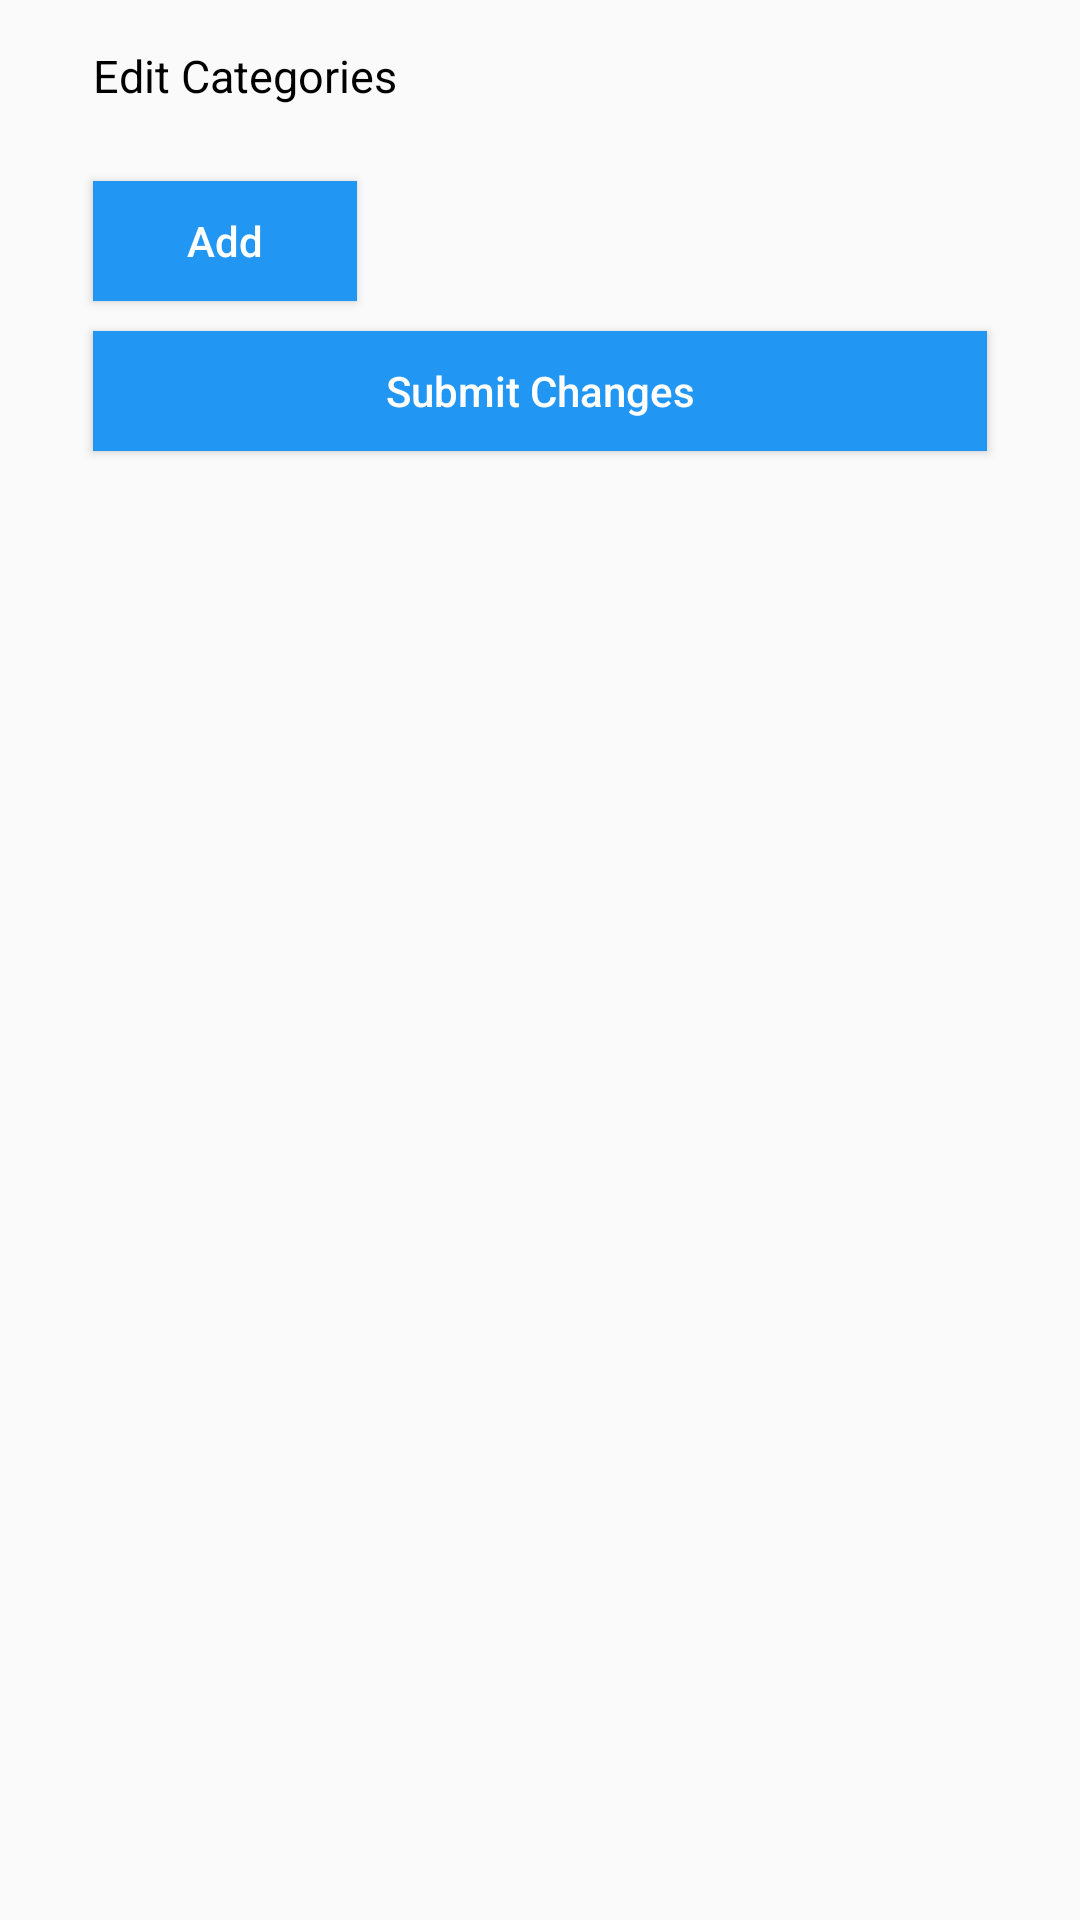

The Android layout XML behind this screen, and the referenced resources:
<!-- AndroidManifest.xml: application theme Theme.AppCompat.Light.NoActionBar -->
<!-- res/layout/cookbook_activity.xml -->
<?xml version="1.0" encoding="utf-8"?>
<LinearLayout xmlns:android="http://schemas.android.com/apk/res/android"
    android:layout_width="match_parent"
    android:layout_height="match_parent"
    android:paddingLeft="16dp"
    android:paddingRight="16dp"
    android:orientation="vertical" >
    <TextView
        android:layout_width="wrap_content"
        android:layout_height="wrap_content"
        android:text="Edit Categories"
        android:textSize="15sp"
        android:layout_margin="15dp"
        android:textColor="@color/black">
    </TextView>
    <LinearLayout
        android:id="@+id/layout_list"
        android:layout_width="match_parent"
        android:layout_height="wrap_content"
        android:orientation="vertical">
    </LinearLayout>

    <Button
        android:id="@+id/button_add"
        android:layout_width="wrap_content"
        android:layout_height="40dp"
        android:layout_marginLeft="15dp"
        android:layout_marginTop="10dp"
        android:background="#2196F3"
        android:paddingLeft="10dp"
        android:paddingRight="10dp"
        android:text="Add"
        android:textAllCaps="false"
        android:textColor="@color/white"
        android:drawableRight="@drawable/ic_add">

    </Button>
    <Button
        android:id="@+id/button_submit_list"
        android:layout_width="match_parent"
        android:layout_height="40dp"
        android:background="#2196F3"
        android:text="Submit Changes"
        android:layout_marginTop="10dp"
        android:layout_marginLeft="15dp"
        android:layout_marginRight="15dp"
        android:textColor="@color/white"
        android:textAllCaps="false"
        android:paddingLeft="10dp"
        android:paddingRight="10dp"
        >

    </Button>
</LinearLayout>
<!-- resources referenced by this layout -->
<resources>
  <color name="black">#FF000000</color>
  <color name="white">#FFFFFFFF</color>
</resources>
